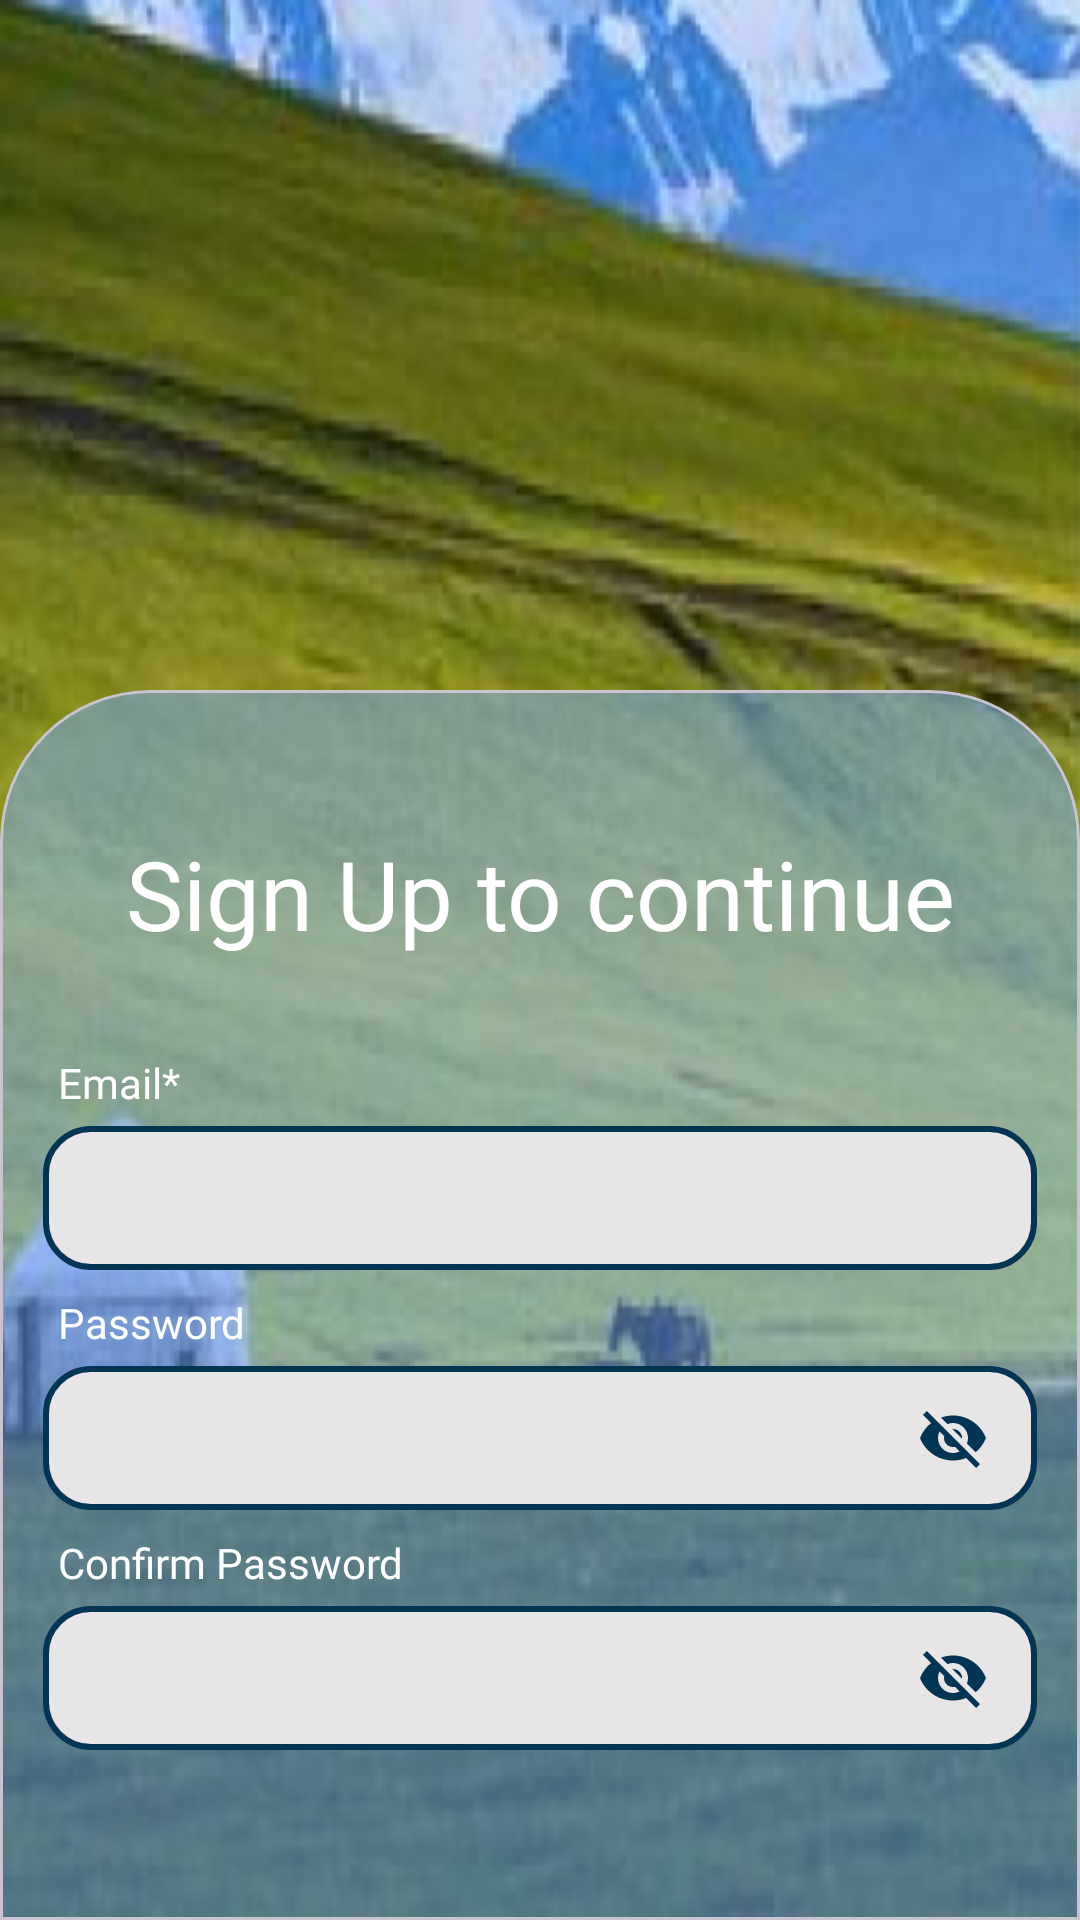

The Android layout XML behind this screen, and the referenced resources:
<!-- AndroidManifest.xml: application theme Theme.TravelApp -->
<!-- res/layout/fragment_sign_up.xml -->
<?xml version="1.0" encoding="utf-8"?>
<androidx.constraintlayout.widget.ConstraintLayout xmlns:android="http://schemas.android.com/apk/res/android"
    xmlns:tools="http://schemas.android.com/tools"
    android:layout_width="match_parent"
    android:layout_height="match_parent"
    android:background="@drawable/backgroung_img"
    xmlns:app="http://schemas.android.com/apk/res-auto"
    tools:context=".presentation.view.auth.SignUpFragment">

    <androidx.constraintlayout.widget.Guideline
        android:id="@+id/guideline_horizontal"
        android:layout_width="wrap_content"
        android:layout_height="wrap_content"
        android:orientation="horizontal"
        app:layout_constraintGuide_begin="230dp" />

    <com.google.android.material.card.MaterialCardView
        android:id="@+id/materialCardView3"
        android:layout_width="0dp"
        android:layout_height="0dp"
        app:cardBackgroundColor="@color/card_color"
        app:layout_constraintBottom_toBottomOf="parent"
        app:layout_constraintEnd_toEndOf="parent"
        app:layout_constraintStart_toStartOf="parent"
        app:layout_constraintTop_toTopOf="@+id/guideline_horizontal"
        app:shapeAppearance="@style/ShapeAppearanceOverlay.MaterialCardView.Cut">


        <androidx.constraintlayout.widget.ConstraintLayout
            android:layout_width="match_parent"
            android:layout_height="match_parent">

            <TextView
                android:id="@+id/welcome_text"
                style="@style/TextStyle"
                android:layout_width="wrap_content"
                android:layout_height="wrap_content"
                android:layout_marginTop="32dp"
                android:text="@string/sign_up_to_continue"
                android:textSize="32sp"
                app:layout_constraintEnd_toEndOf="parent"
                app:layout_constraintStart_toStartOf="parent"
                app:layout_constraintTop_toTopOf="parent" />

            <androidx.appcompat.widget.AppCompatEditText
                android:id="@+id/et_email"
                android:layout_width="0dp"
                android:layout_height="48dp"
                android:layout_marginTop="5dp"
                android:background="@drawable/rounded_btn_white"
                android:ems="10"
                android:inputType="textEmailAddress"
                android:paddingStart="10dp"
                android:textColor="@color/black"
                android:textSize="18sp"
                app:layout_constraintEnd_toEndOf="parent"
                app:layout_constraintHorizontal_bias="1.0"
                app:layout_constraintStart_toStartOf="parent"
                app:layout_constraintTop_toBottomOf="@+id/email_text"
                tools:ignore="RtlSymmetry" />

            <androidx.appcompat.widget.AppCompatEditText
                android:id="@+id/et_password"
                android:layout_width="0dp"
                android:layout_height="48dp"
                android:layout_marginTop="5dp"
                android:background="@drawable/rounded_btn_white"
                android:ems="10"
                android:inputType="textPassword"
                android:paddingStart="10dp"
                android:textColor="@color/black"
                android:textSize="18sp"
                app:layout_constraintEnd_toEndOf="parent"
                app:layout_constraintStart_toStartOf="parent"
                app:layout_constraintTop_toBottomOf="@+id/password_text" />

            <androidx.appcompat.widget.AppCompatEditText
                android:id="@+id/et_password_confirm"
                android:layout_width="0dp"
                android:layout_height="48dp"
                android:layout_marginTop="5dp"
                android:background="@drawable/rounded_btn_white"
                android:ems="10"
                android:inputType="textPassword"
                android:paddingStart="10dp"
                android:textColor="@color/black"
                android:textSize="18sp"
                app:layout_constraintEnd_toEndOf="parent"
                app:layout_constraintStart_toStartOf="parent"
                app:layout_constraintTop_toBottomOf="@+id/confirm_password_text"
                tools:ignore="RtlSymmetry" />

            <androidx.appcompat.widget.AppCompatButton
                android:id="@+id/btn_sign_up"
                style="@style/ButtonStyle"
                android:layout_marginTop="75dp"
                android:background="@drawable/rounded_auth_btn"
                android:enabled="false"
                android:text="@string/sign_up"
                android:textColor="@color/card_color"
                app:layout_constraintEnd_toEndOf="parent"
                app:layout_constraintStart_toStartOf="parent"
                app:layout_constraintTop_toBottomOf="@+id/et_password_confirm" />

            <TextView
                android:id="@+id/email_text"
                android:layout_width="wrap_content"
                android:layout_height="wrap_content"
                android:layout_marginStart="5dp"
                android:layout_marginTop="32dp"
                android:fontFamily="@font/poppins"
                android:text="@string/email"
                android:textColor="@color/white"
                app:layout_constraintStart_toStartOf="parent"
                app:layout_constraintTop_toBottomOf="@+id/welcome_text" />

            <TextView
                android:id="@+id/password_text"
                android:layout_width="wrap_content"
                android:layout_height="wrap_content"
                android:layout_marginStart="5dp"
                android:layout_marginTop="8dp"
                android:fontFamily="@font/poppins"
                android:text="@string/password"
                android:textColor="@color/white"
                app:layout_constraintStart_toStartOf="@+id/et_email"
                app:layout_constraintTop_toBottomOf="@+id/et_email" />

            <TextView
                android:id="@+id/confirm_password_text"
                android:layout_width="wrap_content"
                android:layout_height="wrap_content"
                android:layout_marginStart="5dp"
                android:layout_marginTop="8dp"
                android:fontFamily="@font/poppins"
                android:text="@string/confirm_password"
                android:textColor="@color/white"
                app:layout_constraintStart_toStartOf="@+id/et_password"
                app:layout_constraintTop_toBottomOf="@+id/et_password" />

            <TextView
                android:id="@+id/msg_login"
                android:layout_width="wrap_content"
                android:layout_height="48dp"
                android:fontFamily="@font/poppins"
                android:gravity="center"
                android:text="@string/already_have_an_account_log_in"
                android:textColor="@color/white"
                app:layout_constraintEnd_toEndOf="parent"
                app:layout_constraintStart_toStartOf="@+id/btn_sign_up"
                app:layout_constraintTop_toBottomOf="@+id/btn_sign_up" />

            <ImageView
                android:id="@+id/btn_toggle_password"
                android:layout_width="wrap_content"
                android:layout_height="wrap_content"
                android:layout_marginEnd="16dp"
                android:src="@drawable/baseline_visibility_off_24"
                app:layout_constraintBottom_toBottomOf="@+id/et_password"
                app:layout_constraintEnd_toEndOf="@+id/et_password"
                app:layout_constraintTop_toTopOf="@+id/et_password" />

            <ImageView
                android:id="@+id/btn_toggle_confirm_password"
                android:layout_width="wrap_content"
                android:layout_height="wrap_content"
                android:layout_marginEnd="16dp"
                android:src="@drawable/baseline_visibility_off_24"
                app:layout_constraintBottom_toBottomOf="@+id/et_password_confirm"
                app:layout_constraintEnd_toEndOf="@+id/et_password_confirm"
                app:layout_constraintTop_toTopOf="@+id/et_password_confirm" />
        </androidx.constraintlayout.widget.ConstraintLayout>
    </com.google.android.material.card.MaterialCardView>

</androidx.constraintlayout.widget.ConstraintLayout>
<!-- resources referenced by this layout -->
<resources>
  <color name="black">#FF000000</color>
  <color name="card_color">#8073AAFF</color>
  <color name="white">#FFFFFFFF</color>
  <!-- drawable backgroung_img: jpg bitmap (drawable, 425189 bytes) -->
  <!-- drawable baseline_visibility_off_24 (drawable) -->
  <vector android:height="24dp" android:tint="@color/button_color_blue"
      android:viewportHeight="24" android:viewportWidth="24"
      android:width="24dp" xmlns:android="http://schemas.android.com/apk/res/android">
      <path android:fillColor="@android:color/white" android:pathData="M12,7c2.76,0 5,2.24 5,5 0,0.65 -0.13,1.26 -0.36,1.83l2.92,2.92c1.51,-1.26 2.7,-2.89 3.43,-4.75 -1.73,-4.39 -6,-7.5 -11,-7.5 -1.4,0 -2.74,0.25 -3.98,0.7l2.16,2.16C10.74,7.13 11.35,7 12,7zM2,4.27l2.28,2.28 0.46,0.46C3.08,8.3 1.78,10.02 1,12c1.73,4.39 6,7.5 11,7.5 1.55,0 3.03,-0.3 4.38,-0.84l0.42,0.42L19.73,22 21,20.73 3.27,3 2,4.27zM7.53,9.8l1.55,1.55c-0.05,0.21 -0.08,0.43 -0.08,0.65 0,1.66 1.34,3 3,3 0.22,0 0.44,-0.03 0.65,-0.08l1.55,1.55c-0.67,0.33 -1.41,0.53 -2.2,0.53 -2.76,0 -5,-2.24 -5,-5 0,-0.79 0.2,-1.53 0.53,-2.2zM11.84,9.02l3.15,3.15 0.02,-0.16c0,-1.66 -1.34,-3 -3,-3l-0.17,0.01z"/>
  </vector>
  <!-- drawable rounded_auth_btn (drawable) -->
  <?xml version="1.0" encoding="utf-8"?>
  <selector xmlns:android="http://schemas.android.com/apk/res/android">
      <item android:state_enabled="true">
          <shape>
              <solid android:color="@color/button_color_blue" />
              <corners android:radius="15dp" />
          </shape>
      </item>
      <item android:state_enabled="false">
          <shape>
              <solid android:color="@color/button_color_disabled" />
              <corners android:radius="15dp" />
          </shape>
      </item>
  </selector>
  <!-- drawable rounded_btn_white (drawable) -->
  <?xml version="1.0" encoding="utf-8"?>
  <shape xmlns:android="http://schemas.android.com/apk/res/android">
      <solid android:color="@color/button_color_white" />
      <stroke
          android:width="2dp"
          android:color="@color/button_color_blue" />
      <corners android:radius="15dp" />
  </shape>
  <string name="already_have_an_account_log_in">Already have an account? <b>Log In</b></string>
  <string name="confirm_password">Confirm Password</string>
  <string name="email">Email*</string>
  <string name="password">Password</string>
  <string name="sign_up">Sign Up</string>
  <string name="sign_up_to_continue">Sign Up to continue</string>
  <style name="ButtonStyle">
          <item name="android:layout_width">0dp</item>
          <item name="android:layout_height">55dp</item>
          <item name="android:fontFamily">@font/poppins_semibold</item>
          <item name="android:textAllCaps">false</item>
          <item name="android:textSize">18sp</item>
      </style>
  <style name="ShapeAppearanceOverlay.MaterialCardView.Cut" parent="">
          <item name="cornerFamily">rounded</item>
          <item name="cornerSizeTopRight">50dp</item>
          <item name="cornerSizeTopLeft">50dp</item>
          <item name="cornerSizeBottomRight">0dp</item>
          <item name="cornerSizeBottomLeft">0dp</item>
      </style>
  <style name="TextStyle">
          <item name="android:textColor">@color/white</item>
          <item name="android:fontFamily">@font/poppins_semibold</item>
          <item name="android:gravity">center</item>
      </style>
  <style name="Theme.TravelApp" parent="Base.Theme.TravelApp" />
  <color name="button_color_blue">#023553</color>
  <color name="button_color_disabled">#CACACA</color>
  <color name="button_color_white">#E7E5E5</color>
  <style name="Base.Theme.TravelApp" parent="Theme.Material3.DayNight.NoActionBar">
           <item name="colorPrimaryDark">@color/card_color</item>
      </style>
</resources>
